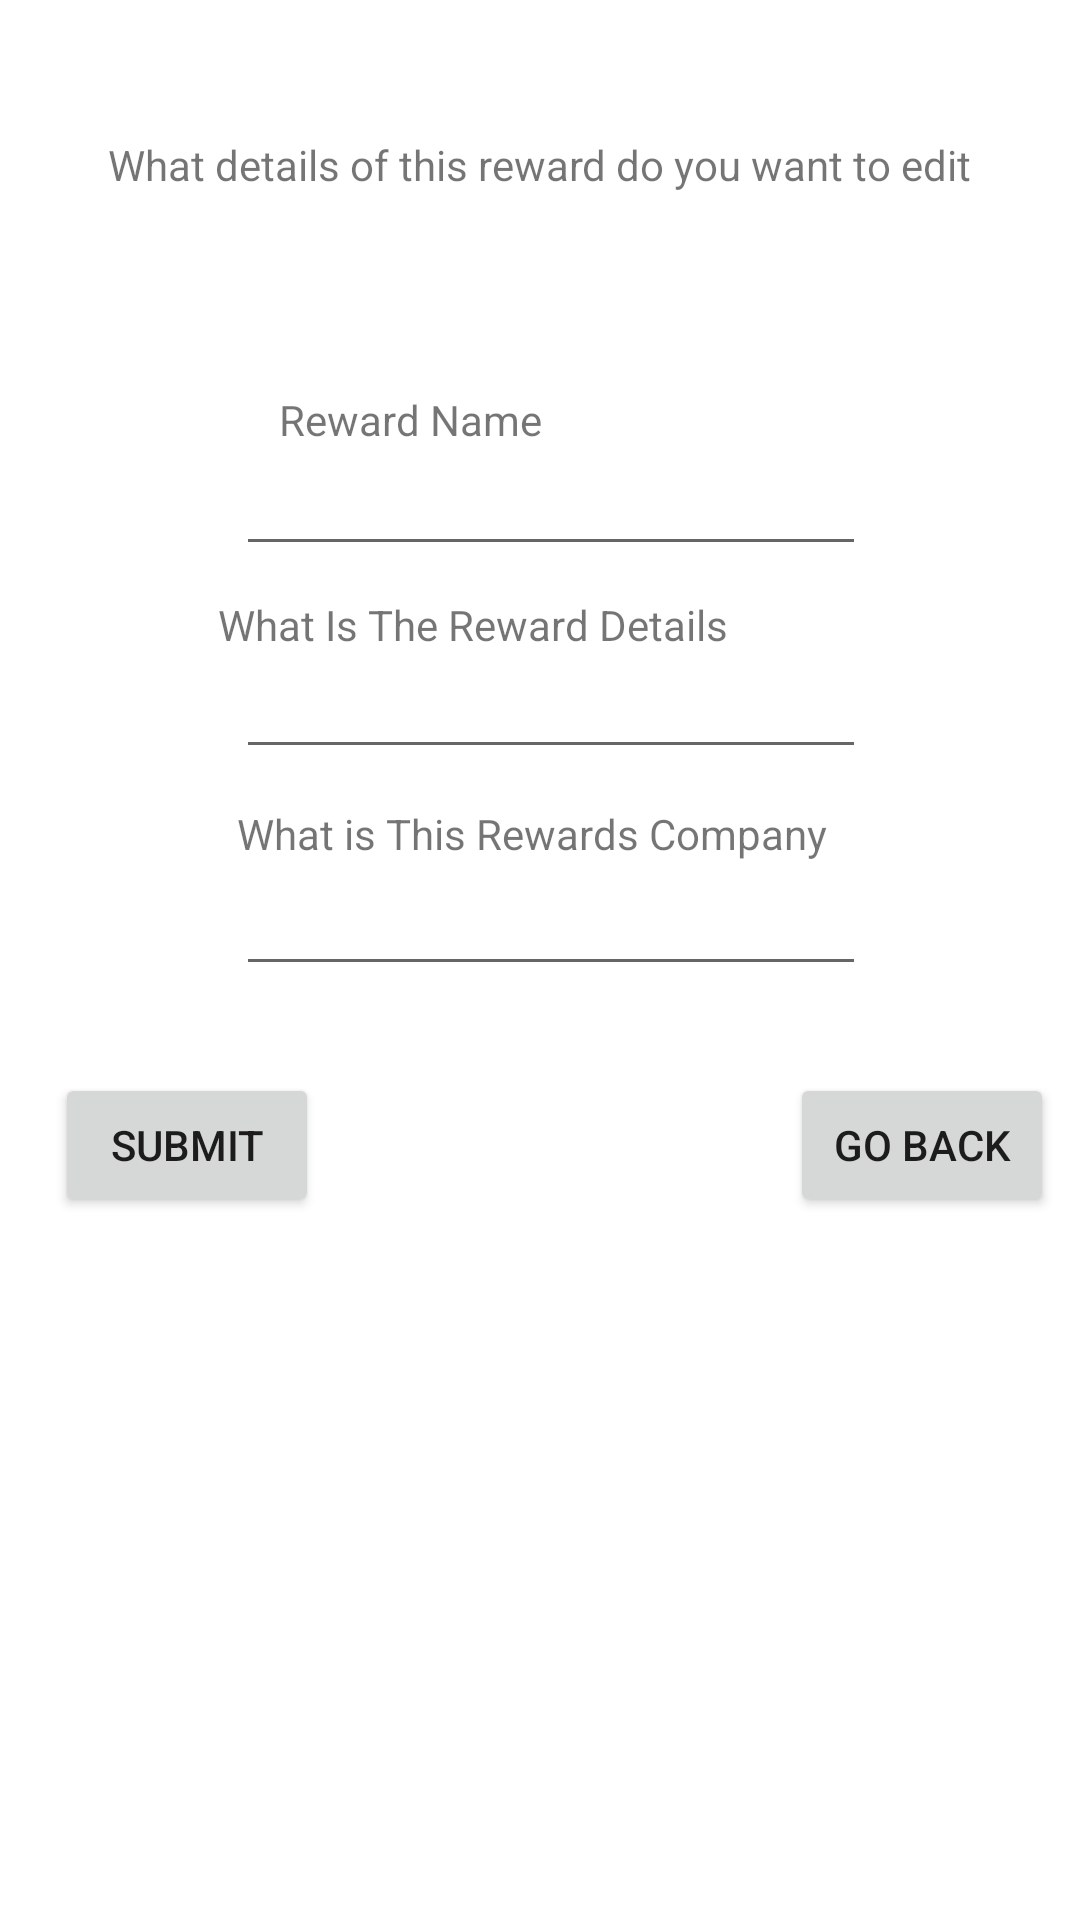

Produce the Android XML layout that renders to this screen, including the resource entries it uses.
<!-- AndroidManifest.xml: application theme Theme.Fat2Fit -->
<!-- res/layout/activity_customer_rep_edit_reward.xml -->
<?xml version="1.0" encoding="utf-8"?>
<androidx.constraintlayout.widget.ConstraintLayout xmlns:android="http://schemas.android.com/apk/res/android"
    xmlns:app="http://schemas.android.com/apk/res-auto"
    xmlns:tools="http://schemas.android.com/tools"
    android:layout_width="match_parent"
    android:layout_height="match_parent"
    tools:context=".CustomerRepEditReward">

    <TextView
        android:id="@+id/editRewardLabel"
        android:layout_width="wrap_content"
        android:layout_height="wrap_content"
        android:text="What details of this reward do you want to edit"
        app:layout_constraintBottom_toBottomOf="parent"
        app:layout_constraintEnd_toEndOf="parent"
        app:layout_constraintHorizontal_bias="0.498"
        app:layout_constraintStart_toStartOf="parent"
        app:layout_constraintTop_toTopOf="parent"
        app:layout_constraintVertical_bias="0.073" />

    <EditText
        android:id="@+id/rewardCompany"
        android:layout_width="wrap_content"
        android:layout_height="wrap_content"
        android:ems="10"
        android:inputType="textPersonName"
        app:layout_constraintBottom_toBottomOf="parent"
        app:layout_constraintEnd_toEndOf="parent"
        app:layout_constraintHorizontal_bias="0.525"
        app:layout_constraintStart_toStartOf="parent"
        app:layout_constraintTop_toTopOf="parent"
        app:layout_constraintVertical_bias="0.48" />

    <EditText
        android:id="@+id/rewardDetails"
        android:layout_width="wrap_content"
        android:layout_height="wrap_content"
        android:ems="10"
        android:inputType="textPersonName"
        app:layout_constraintBottom_toBottomOf="parent"
        app:layout_constraintEnd_toEndOf="parent"
        app:layout_constraintHorizontal_bias="0.525"
        app:layout_constraintStart_toStartOf="parent"
        app:layout_constraintTop_toTopOf="parent"
        app:layout_constraintVertical_bias="0.359" />

    <TextView
        android:id="@+id/rewardLabel"
        android:layout_width="wrap_content"
        android:layout_height="wrap_content"
        android:text="What Is The Reward Details"
        app:layout_constraintBottom_toBottomOf="parent"
        app:layout_constraintEnd_toEndOf="parent"
        app:layout_constraintHorizontal_bias="0.382"
        app:layout_constraintStart_toStartOf="parent"
        app:layout_constraintTop_toTopOf="parent"
        app:layout_constraintVertical_bias="0.32" />

    <Button
        android:id="@+id/submitBtn"
        android:layout_width="wrap_content"
        android:layout_height="wrap_content"
        android:onClick="submit"
        android:text="@string/submit_button"
        app:layout_constraintBottom_toBottomOf="parent"
        app:layout_constraintEnd_toEndOf="parent"
        app:layout_constraintHorizontal_bias="0.068"
        app:layout_constraintStart_toStartOf="parent"
        app:layout_constraintTop_toTopOf="parent"
        app:layout_constraintVertical_bias="0.604" />

    <Button
        android:id="@+id/goBackBtn"
        android:layout_width="wrap_content"
        android:layout_height="wrap_content"
        android:onClick="goBack"
        android:text="@string/go_back_button"
        app:layout_constraintBottom_toBottomOf="parent"
        app:layout_constraintEnd_toEndOf="parent"
        app:layout_constraintHorizontal_bias="0.968"
        app:layout_constraintStart_toStartOf="parent"
        app:layout_constraintTop_toTopOf="parent"
        app:layout_constraintVertical_bias="0.604" />

    <EditText
        android:id="@+id/rewardName"
        android:layout_width="wrap_content"
        android:layout_height="wrap_content"
        android:ems="10"
        android:inputType="textPersonName"
        app:layout_constraintBottom_toBottomOf="parent"
        app:layout_constraintEnd_toEndOf="parent"
        app:layout_constraintHorizontal_bias="0.525"
        app:layout_constraintStart_toStartOf="parent"
        app:layout_constraintTop_toTopOf="parent"
        app:layout_constraintVertical_bias="0.246" />

    <TextView
        android:id="@+id/rewardNameLabel"
        android:layout_width="wrap_content"
        android:layout_height="wrap_content"
        android:text="Reward Name"
        app:layout_constraintBottom_toBottomOf="parent"
        app:layout_constraintEnd_toEndOf="parent"
        app:layout_constraintHorizontal_bias="0.341"
        app:layout_constraintStart_toStartOf="parent"
        app:layout_constraintTop_toTopOf="parent"
        app:layout_constraintVertical_bias="0.21" />

    <TextView
        android:id="@+id/rewardCompanyLabel"
        android:layout_width="wrap_content"
        android:layout_height="wrap_content"
        android:text="What is This Rewards Company"
        app:layout_constraintBottom_toBottomOf="parent"
        app:layout_constraintEnd_toEndOf="parent"
        app:layout_constraintHorizontal_bias="0.483"
        app:layout_constraintStart_toStartOf="parent"
        app:layout_constraintTop_toTopOf="parent"
        app:layout_constraintVertical_bias="0.432" />

</androidx.constraintlayout.widget.ConstraintLayout>
<!-- resources referenced by this layout -->
<resources>
  <string name="go_back_button">Go Back</string>
  <string name="submit_button">SUBMIT</string>
  <style name="Theme.Fat2Fit" parent="Theme.MaterialComponents.DayNight.DarkActionBar">
          
          <item name="colorPrimary">@color/purple_500</item>
          <item name="colorPrimaryVariant">@color/purple_700</item>
          <item name="colorOnPrimary">@color/white</item>
          
          <item name="colorSecondary">@color/teal_200</item>
          <item name="colorSecondaryVariant">@color/teal_700</item>
          <item name="colorOnSecondary">@color/black</item>
          
          <item name="android:statusBarColor" tools:targetApi="l">?attr/colorPrimaryVariant</item>
          
      </style>
  <color name="purple_500">#FF6200EE</color>
  <color name="purple_700">#FF3700B3</color>
  <color name="white">#FFFFFFFF</color>
  <color name="teal_200">#FF03DAC5</color>
  <color name="teal_700">#FF018786</color>
  <color name="black">#FF000000</color>
</resources>
